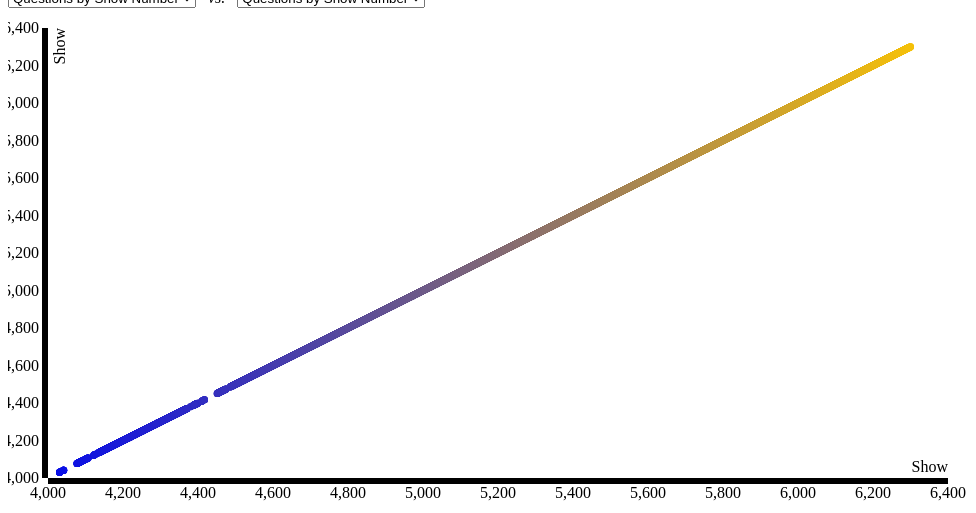
D3 v3 page, settled after 360 driven frames (6 s of simulated time); the page loaded 1 data file(s).


// ── js/biScatter.js
var columns = [0,2,4,5,6,7,8,9]; //must be in order
var colNames = ['Show','AirDate','Round','Category','Value','qLength','qHardWords',
	'qDaleChall','aLength','hasMedia','mediaLink','Question','Answer']; // indexed correctly
var selectedX = colNames[0];
var selectedY = colNames[0];

document.getElementById('myDropdownX').selectedIndex=0;
document.getElementById('myDropdownY').selectedIndex=0;

function xSwitchTo(requestedColumn){
	selectedX = colNames[requestedColumn];
	console.log("change x to " + selectedX);
	update(); 
}
function ySwitchTo(request){
	selectedY = colNames[request];
	console.log("change y to " + selectedY);
	update(); 
}

var margin = {top: 20, right: 20, bottom: 30, left: 40},
    width = 960 - margin.left - margin.right,
    height = 500 - margin.top - margin.bottom;

var x = d3.scale.linear()
    .range([0, width]);

var y = d3.scale.linear()
    .range([height, 0]);

var color = d3.scale.linear().range(["rgb(6,12,233)", "rgb(255, 200, 0)"]);

update();

function update(){
	
console.log("drawing " + selectedX + " vs " + selectedY);
d3.selectAll("svg").remove();

var xAxis = d3.svg.axis()
    .scale(x)
    .orient("bottom");

var yAxis = d3.svg.axis()
    .scale(y)
    .orient("left");

var svg = d3.select("body").append("svg")
    .attr("width", width + margin.left + margin.right)
    .attr("height", height + margin.top + margin.bottom)
  .append("g")
    .attr("transform", "translate(" + margin.left + "," + margin.top + ")");

var data = d3.csv("JeopardyDataMini.csv", function(error, data) {
	if (error) throw error;

  data.forEach(function(d) {
    d[selectedX] = +d[selectedX]; 
    d[selectedY] = +d[selectedY]; 
  });

  x.domain(d3.extent(data, function(d) { return d[selectedX]; })).nice(); 
  y.domain(d3.extent(data, function(d) { return d[selectedY]; })).nice(); 
  color.domain(d3.extent(data, function(d) { return d[selectedY]; })).nice(); 

  // x-axis
  svg.append("g")
      .attr("class", "x axis")
      .attr("transform", "translate(0," + height + ")")
      .call(xAxis)
    .append("text")
      .attr("class", "label")
      .attr("x", width)
      .attr("y", -6)
      .style("text-anchor", "end")
      .text(selectedX);
  
  // y-axis
  svg.append("g")
      .attr("class", "y axis")
      .call(yAxis)
    .append("text")
      .attr("class", "label")
      .attr("transform", "rotate(-90)")
      .attr("y", 6)
      .attr("dy", ".71em")
      .style("text-anchor", "end")
      .text(selectedY);
  
  // dots
  svg.selectAll(".dot")
      .data(data)
    .enter().append("circle")
      .attr("class", "dot")
      .attr("r", 3.5)
      .attr("cx", function(d) { return x(d[selectedX]); }) 
      .attr("cy", function(d) { return y(d[selectedY]); }) 
      .attr("fill", function(d) {
			return color(d[selectedY]);
	   	})



});
}

### data: JeopardyDataMini.csv
Show, AirDate, Round, Category, Value, qLength, qHardWords, qDaleChall, aLength, hasMedia, mediaLink, Question, Answer
5351, 12/10/2007, 1, "P"EOPLE, 400, 22, 6, 9.19, 2, 0, , In 1955 this NAACP member was arrested &…, Rosa Parks
4649, 11/18/2004, 1, CINEMA TRIVIA, 1200, 21, 7, 9.94, 2, 0, , The voice of Princess Fiona in "Shrek", …, Cameron Diaz
4327, 5/27/2003, 0, DIVINE COMEDIES, 600, 16, 7, 11.34, 3, 0, , This 1978 Warren Beatty film was a remak…, Heaven Can Wait
4339, 6/12/2003, 1, TOP-RATED TV SHOWS, 800, 17, 2, 5.92, 1, 0, , Part 4 of "The Thorn Birds" rated a 43.1…, Roots
4499, 3/11/2004, 1, THE SAILOR MAN, 2000, 20, 8, 11.23, 2, 0, , In December 1944 this commander of the P…, (Chester) Nimitz
5231, 5/14/2007, 1, WAR OF WORDS, 800, 15, 11, 15.96, 1, 0, , Also meaning "abusive criticism", this a…, flak
4625, 10/15/2004, 0, LICENSE PLATE SLOGANS, 200, 3, 0, 0.15, 1, 0, , "OK!" 'Nuff said, Oklahoma
4340, 6/13/2003, 1, 1960, 1200, 19, 5, 8.92, 4, 0, , In submarine feats, the Sargo went to th…, traveled around the world
5310, 10/12/2007, 0, MUSICAL THEATRE, 800, 17, 8, 12.33, 2, 0, , In a 2007 musical, this fairy tale heroi…, Sleeping Beauty
4880, 11/25/2005, 1, SPICE GIRLS (AND BOYS), 2000, 10, 3, 8.87, 1, 0, , Movie producer Neufeld, or a spice with …, Mace
4699, 1/27/2005, 0, TEENS IN HISTORY, 800, 18, 7, 10.67, 3, 0, , Betrothed as a teen to her creepy cousin…, Catherine the Great
5117, 12/5/2006, 0, WORLD LEADERS, 600, 14, 7, 12.23, 3, 0, , In 2006 his Taepodong missile test had u…, Kim Jong Il
4105, 6/7/2002, 1, AFRICAN CITIES, 800, 16, 5, 9.36, 1, 0, , You'll find this Egyptian city at the so…, Suez
5060, 9/15/2006, 1, FRANZ FERDINAND, 2000, 7, 2, 8.5, 2, 0, , The Royal Family to which he belonged, the Hapsburgs
5311, 10/15/2007, 0, SPORTS JOES, 600, 16, 5, 9.36, 2, 0, , In 1973 George Foreman grilled this "Smo…, Joe Frazier
4318, 5/14/2003, 1, HISTORIC BATTLES, 1600, 18, 8, 11.1, 1, 0, , Shattering the myth of Japanese invincib…, Guadalcanal
5418, 3/12/2008, 0, MEDALS & DECORATIONS, 600, 18, 8, 11.55, 2, 0, , In 1940 this general created France's Or…, De Gaulle
6264, 12/8/2011, 1, FUN WITH THE PERIODIC TABLE, 1200, 10, 3, 8.87, 2, 0, , Element 107, named for this man, has the…, Niels Bohr
5275, 7/13/2007, 1, CHECK YOUR OIL, 800, 19, 4, 8.04, 2, 0, , This country is the world's largest prod…, Saudi Arabia
5739, 7/16/2009, 0, LET'S "CH"AT, 200, 18, 4, 8.19, 1, 0, , They're routine tasks done around the ho…, chores
4506, 3/22/2004, 1, MEDICINE, 2000, 13, 4, 9.14, 1, 0, , Nitroglycerin is an example of this type…, vasodilator
5797, 11/24/2009, 1, THE NEW YORK TIMES 2009 FICTION BESTSELL…, 1600, 16, 9, 13.85, 2, 0, , "Homer & Langley" by this author of "Rag…, (E.L.) Doctorow
5800, 11/27/2009, 1, CYCLE BABBLE, 800, 18, 4, 8.04, 1, 0, , The most coveted prize in the Tour de Fr…, yellow
4769, 5/5/2005, 0, 1 FOR THE PRICE OF 2, 800, 26, 8, 9.7, 2, 1, http://www.j-archive.com/media/2005-05-0…, (Sarah of the Clue Crew reports from ato…, Aberdeen Angus
5015, 6/2/2006, 1, DON'T YOU THINK?, 2000, 16, 7, 11.34, 1, 0, , In the 1150s this philosopher began writ…, Maimonides
4396, 10/20/2003, 1, TV GUIDE: 1953, 1200, 27, 2, 6.14, 2, 0, , Just the facts, Ma'am: he missed being o…, Jack Webb
4989, 4/27/2006, 0, CITIES IN SONG, 600, 18, 7, 10.98, 1, 0, , Jan & Dean sang about "The Little Old La…, Pasadena
4349, 6/26/2003, 0, SHAPES, 600, 20, 1, 1.78, 1, 0, , You'll need at least 54 feet of moulding…, rectangle
5610, 1/16/2009, 1, COLLEGE SPORTS TEAM NICKNAMES, 2000, 4, 2, 14.31, 1, 0, , Jackson State & Missouri, Tigers
5556, 11/3/2008, 0, LETTER-HEADS, 400, 4, 3, 15.68, 2, 0, , 22nd-letter style of sweater, a V-neck
6054, 12/30/2010, 0, STUPID ANSWERS, 1000, 14, 3, 7.93, 2, 0, , In August 2009 country duo Brooks & this…, (Ronnie) Dunn
4534, 4/29/2004, 1, RIMBAUD, 800, 15, 6, 10.7, 1, 0, , Arthur wrote an anti-clerical, semi-porn…, Communion
5480, 6/6/2008, 0, PEOPLE, 200, 16, 6, 10.35, 2, 0, , After the murder of Joseph Smith in 1844…, Brigham Young
6284, 1/5/2012, 1, SCIENTIFIC SOUTH AMERICAN, 400, 17, 10, 13.77, 1, 0, , Manuel Patarroyo developed SPf66, a purp…, malaria
4971, 4/3/2006, 0, THINGS ARCHITECTS SHOULD KNOW, 800, 19, 5, 8.73, 2, 0, , A vampire will probably never bite you i…, a church
4646, 11/15/2004, 0, WHAT'S THAT WORD...?, 600, 12, 3, 8.18, 1, 0, , …that means face up: A. prostrate B. pro…, supine
6097, 3/1/2011, 1, TO THE LETTER, 800, 19, 8, 11.23, 1, 0, , A big one of these letters appears next …, R
4244, 1/30/2003, 0, "C" FOR YOURSELF, 600, 12, 6, 12.13, 1, 0, , The History Channel calls this job Ameri…, cowboy
5717, 6/16/2009, 0, HE WAS PRESIDENT WHEN..., 600, 8, 2, 7.98, 1, 0, , British troops set fire to the U.S. Capi…, Madison
6143, 5/4/2011, 1, THE EARLY 20th CENTURY, 2000, 15, 7, 11.75, 2, 0, , In 1915 this birth control advocate was …, (Margaret) Sanger
5854, 2/11/2010, 0, CAN I GET A WITNESS?, 1000, 15, 5, 9.27, 4, 0, , It's in plain sight that the U.S. law en…, the U.S. Marshals Service
4313, 5/7/2003, 0, "EAU", YEAH!, 800, 11, 2, 7.05, 1, 0, , From the Old French for "flame", it's a …, flambeau
4723, 3/2/2005, 1, DENNIS, ANYONE?, 1200, 14, 2, 6.86, 2, 1, http://www.j-archive.com/media/2005-03-0…, You could say the blushing bride seen he…, Dennis Rodman
4092, 5/21/2002, 0, FEBRUARY SWEEPS, 1000, 14, 5, 9.97, 2, 0, , It was Judy, Judy in February 2001 as Ju…, Judy Garland
5762, 10/6/2009, 1, MARTIN, 1600, 11, 4, 9.92, 1, 0, , This island northeast of Venezuela was t…, Martinique
6136, 4/25/2011, 1, 1, 2, 3, 4, 1200, 12, 5, 10.51, 2, 0, , By area: 1. Asia 2. Africa 3. North Amer…, South America
6044, 12/16/2010, 1, THE BIRDS & THE BEES, 1600, 21, 2, 5.66, 2, 0, , That's not ladylike! If 2 of these bees …, the queens
5131, 12/25/2006, 1, GRAMMAR, 1600, 20, 2, 5.71, 1, 0, , As well as altering a word to change its…, inflection
4787, 5/31/2005, 0, "COURT" BRIEFS, 1000, 12, 4, 9.5, 2, 0, , Law students try mock hypothetical legal…, moot court
5108, 11/22/2006, 1, BODIES OF WATER, 1600, 22, 6, 9.19, 2, 0, , This bay off Pitcairn Island is named fo…, Bounty Bay
… [head cut at 6 KiB]